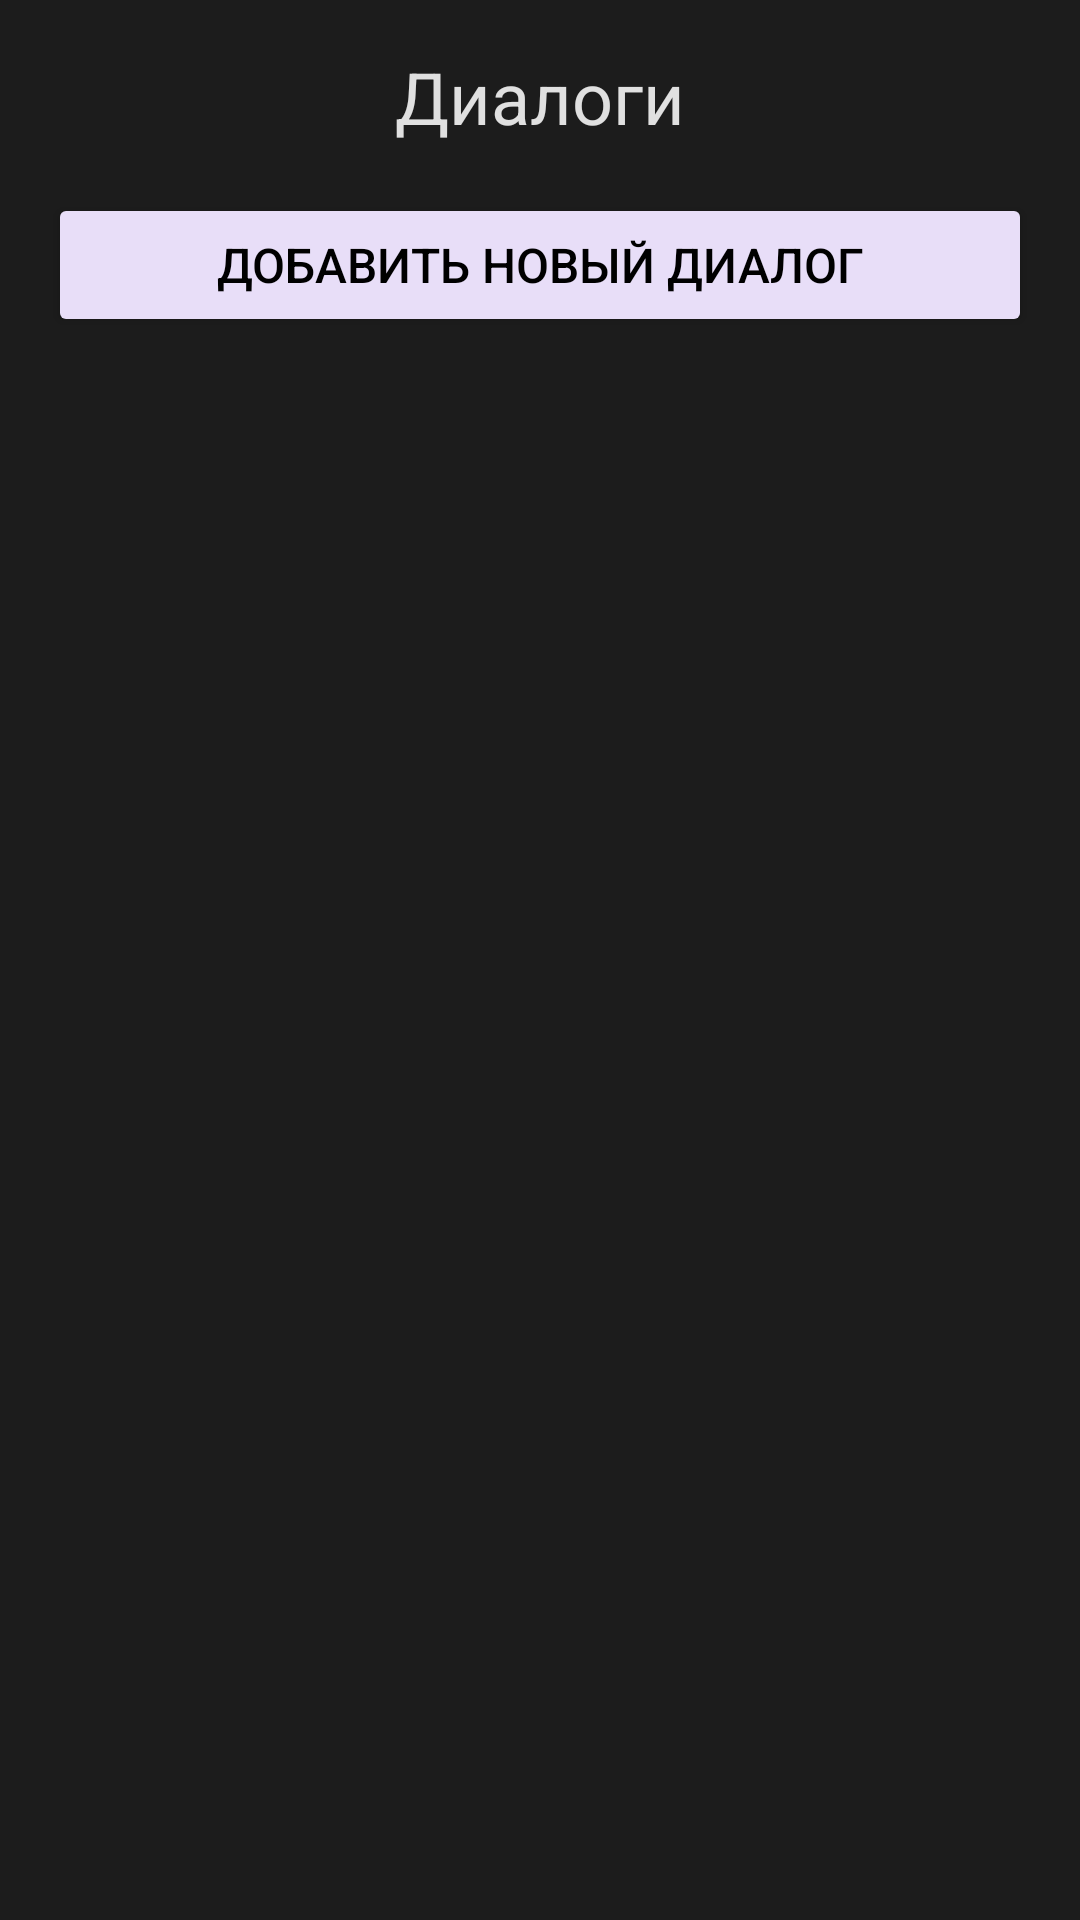

Layout XML and referenced resources for this Android screen:
<!-- AndroidManifest.xml: application theme Theme.Kursa -->
<!-- res/layout/fragment_dialogue_list.xml -->
<?xml version="1.0" encoding="utf-8"?>
<ScrollView xmlns:android="http://schemas.android.com/apk/res/android"
    android:layout_width="match_parent"
    android:layout_height="match_parent"
    android:background="#1c1c1c"
    android:padding="16dp">

    <LinearLayout
        android:layout_width="match_parent"
        android:layout_height="wrap_content"
        android:orientation="vertical">

        <TextView
            android:layout_width="wrap_content"
            android:layout_height="wrap_content"
            android:text="Диалоги"
            android:textColor="#E0E0E0"
            android:textSize="24sp"
            android:layout_gravity="center"
            android:layout_marginBottom="16dp" />

        <Button
            android:id="@+id/addDialogueButton"
            android:layout_width="match_parent"
            android:layout_height="wrap_content"
            android:text="Добавить новый диалог"
            android:backgroundTint="#e8def8"
            android:textColor="@color/black"
            android:textSize="16sp"
            android:layout_marginBottom="16dp" />

        <LinearLayout
            android:id="@+id/dialogueContainer"
            android:layout_width="match_parent"
            android:layout_height="wrap_content"
            android:orientation="vertical" />
    </LinearLayout>
</ScrollView>
<!-- resources referenced by this layout -->
<resources>
  <color name="black">#FF000000</color>
  <style name="Theme.Kursa" parent="Base.Theme.Kursa" />
  <style name="Base.Theme.Kursa" parent="Theme.Material3.DayNight.NoActionBar">
          <item name="android:colorPrimary">#1c1c1c</item>
      </style>
</resources>
